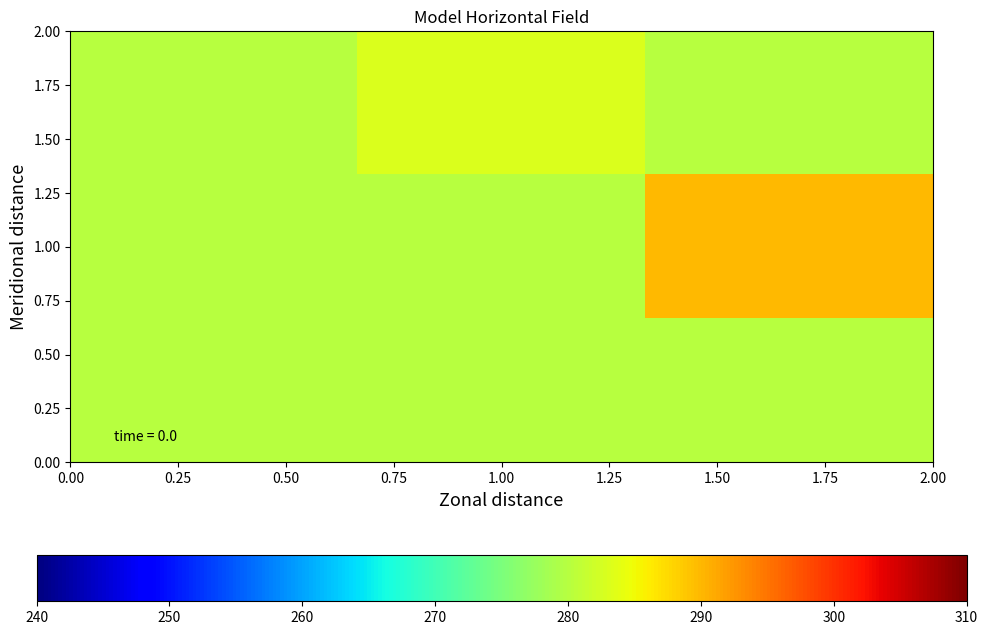

The matplotlib source for this figure:
#Preambule
#   TYPE %matplotlib qt
import numpy as np
import matplotlib.pyplot as plt
import matplotlib.animation as animation

#Domain and parameters
#fig=plt.figure(figsize=(10,6), dpi=100)
fig = plt.figure(num = 0, figsize = (12, 8))#, dpi = 100)
#plt.suptitle("Silvernet", fontsize=12)
#ax=plt.subplots()
#ax = plt.subplot2grid((3, 3), (1, 0), colspan=2, rowspan=2)
#ax04 = ax03.twinx()
xvec=[0,1,2]
yvec=[0,1,2]

plt.xlim([0,2])
plt.ylim([0,2])
plt.xlabel('Zonal distance',fontsize=13)
plt.ylabel('Meridional distance',fontsize=13)
plt.title('Model Horizontal Field')

#Constants
albedo=[0.1,0.1,0.1,0.3,0.3,0.3,0.3,0.3,0.3]
S=1366.-200
sigma=5.670*10**(-8)
emis_a=0.7
emis_s=1.0
tau_a=0.8
alb_a=1-tau_a
apt=1.25
Lv=2500000.
Cp=1000.
Cpw=4181.
Cps=800.
gamma=Cp/Lv
Rd=287
Rv=461.5
eps=Rd/Rv
densw=999.7
denss=2000.
densa=1.2
lat=45 # in Summer!

#Per grid
LENGTH=1000000.
Thickness=0.25
Thicknessa1=1000.
Thicknessa2=1000.
VOLUME=LENGTH**2*Thickness
VOLUMEa1=LENGTH**2*Thicknessa1
VOLUMEa2=LENGTH**2*Thicknessa2
AREA=LENGTH**2

#Initial conditions
U=[0,0,0,0,0,0,0,0,0]
V=[0,0,0,0,0,0,0,0,0]
W=[0,0,0,0,0,0,0,0,0]
Ts=[280,280,280,283,280,280,280,290,280]
Ta=[296,295,290,290,291,290,293,290,294]
Ta=np.array(Ts)-10.
Ta2=np.array(Ta)-10.
rho=densa
rh=25.

#Assumptions:
#--- 

#Fluxes
def Qs(a,time): #SWR
    return max(0,np.sin(time*2.*np.pi/24.))*(1.-a)*S*(tau_a)
    
def Ql(Tatm,Tsurf): #LWR: Stefon-Boltzmann
    return emis_s*0.5*emis_a*sigma*Tatm**4.-emis_s*sigma*Tsurf**4.
    
def Qg(Tatm,Tsurf): #GHF
    return -10.
        
def Qe(a,Tatm,Tsurf,time): #LHF: Priest-Taylor
    es=611.2*np.exp(17.67*((Tatm-273.)/(Tatm-273.+243.5)))
    #es=611.*np.exp(17.2694*((Tatm-273.16)/(Tatm-35.86)))
    scc=eps*Lv*es/(Rd*Tatm**2)
    #scc=2*10**(-11)*np.exp(0.0597*Tatm)
    return apt*scc*(-(Qs(a,time)+Ql(Tatm,Tsurf))+Qg(Tatm,Tsurf))/(scc+gamma)
    
def Qh(Tatm,Tsurf): #SHF
    return rho*Cp*(Tatm-Tsurf)/rh
    
def EBAL(a,Tatm,Tsurf,time):
    #return Qs(a,time)+Ql(Tatm,Tsurf)+Qe(a,Tatm,Tsurf,time)+Qg(Tatm,Tsurf)+Qh(Tatm,Tsurf)
    return 10.

def ABAL(a,Tatm,Tsurf,time,Tatm2):
    #return emis_a*(emis_s*sigma*Tsurf**4.-sigma*Tatm**4.-Qh(Tatm,Tsurf)-Qe(a,Tatm,Tsurf,time)+0.5*emis_a*sigma*Tatm2**4.)
    return 10.
   
def ABAL2(a,Tatm,Tsurf,time,Tatm2):
    #return emis_a*(emis_s*sigma*Tsurf**4.-sigma*Tatm**4.-Qh(Tatm,Tsurf)-Qe(a,Tatm,Tsurf,time)+0.5*emis_a*sigma*Tatm2**4.)
    return 10.
    #return emis_a*(0.5*emis_a*sigma*Tatm**4.-sigma*Tatm2**4.-Qh(Tatm,Tsurf)*(1-emis_a)+emis_s*sigma*Tsurf**4.*(1-emis_a)-Qe(a,Tatm,Tsurf,time)*(1-emis_a))
   
# Data Placeholders
yp1=np.zeros(0)
yp2=np.zeros(0)
yp3=np.zeros(0)
yp4=np.zeros(0)
yp5=np.zeros(0)
yp6=np.zeros(0)
yp7=np.zeros(0)
yp8=np.zeros(0)
yp9=np.zeros(0)
t=np.zeros(0)
x = 0.0

#Variables
TA=Ta
TA2=Ta2
TS=Ts
Evec=np.zeros(9)
Avec=np.zeros(9)
xvec,yvec=np.meshgrid(xvec,yvec)

#Radiation plot

#Timeloop
def plotter(vec):
    return np.array(np.transpose([vec[0:3],vec[3:6],vec[6:9]]))
    
def init():
    imobj.set_data(Ta)
    time_text.set_text('time = 0.0')

    return imobj , time_text
    
def animate(self):
    global data
    global t
    global x
    
    t=np.append(t,x)

    x += 1.0    
    
    
    time_text.set_text('time = %.1f' % self )
    new=plotter(Ts)
    imobj.set_data(new)
       
    imobj.set_zorder(0)
    
    #ax1=plt.axhline(xmin=0,xmax=1,y=0,linewidth=3,color='k')
    #ax2=plt.axvline(ymin=0,ymax=1,x=0,linewidth=3,color='k')
    #ax3=plt.axhline(xmin=0,xmax=1,y=2,linewidth=3,color='k')
    #ax4=plt.axvline(ymin=0,ymax=1,x=2,linewidth=3,color='k')
    #ax5=plt.axvline(ymin=0,ymax=1,x=0.5,linewidth=3,color='k',ls='--')
    #hoi=plt.contour([0,1,2],[0,1,2],plotter(Ta),15,animated=True)
        
    return imobj , time_text#,ax1,ax2,ax3,ax4,ax5#,SB_text,AB_text,AB2_text

#def forceAspect(ax,aspect=1):
#    im = ax.get_images()
#    extent =  im[0].get_extent()
#    ax.set_aspect(abs((extent[1]-extent[0])/(extent[3]-extent[2]))/aspect)

data = list(Ts)
#imobj = plt.contourf(xvec,yvec,plotter(data),animated=True,aspect=0.5,extent=[0, 2.0, 0.0, 2.0], alpha=1.0, zorder=1)
imobj=plt.imshow(plotter(data), cmap='jet', animated=True,aspect=0.5,extent=[0, 2.0, 0.0, 2.0], alpha=1.0, zorder=1)

plt.colorbar(orientation='horizontal')
plt.clim(240,310)

line_simu, = plt.plot([], [],"r--", lw=2, markersize=4 , label = "Some curve" ,  zorder= 1 )
time_text = plt.text(0.1, 0.1, '', zorder=10)
#SB_text = plt.text(0.1, 1.9, '', zorder=10)
#AB_text = plt.text(0.1, 1.8, '', zorder=10)
#AB2_text = plt.text(0.1, 1.7, '', zorder=10)

anim = animation.FuncAnimation(fig, animate,  frames=range(10), interval=50,blit=True,repeat=False)